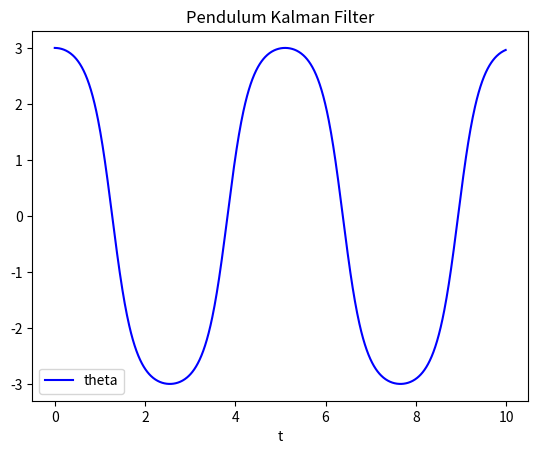

Recreate this plot in Python.
#!/usr/bin/env python3
# -*- coding: utf-8 -*-
"""
Created on Sat Jul  2 13:33:16 2022

[redacted]
"""

import numpy as np
import matplotlib.pyplot as plt

R = 0.0001 #Variance of noise, no convariance matrix because both noise values currently satisfy same distribution
Q = 0.2 #Variance of measurement noise
x0 = np.array([[3],[0]]) #theta, omega
Sigma0 = np.array([[1,0],[0,1]])
N = 1000 #number of steps
g = 10
l = 1
k = g/l
dt = 1E-2

A = np.array([[1-k*dt**2,dt],[-k * dt, 1]]) #Leap Frog
#B = 0
C = np.array([[1,0]]) #row vector

x = np.zeros((N,2,1))
#u = np.zeros((N,2)) #Control
np.random.seed(seed=10)
epsilon = np.random.normal(0,np.sqrt(R),(N,2,1))
delta = np.random.normal(0,np.sqrt(Q),N)
mu = np.zeros((N,2,1))
Sigma = np.zeros((N,2,2))
mu_k = np.zeros((N,2,1))
Sigma_k = np.zeros((N,2,2))

#for i in range(N):
#    u[i] = 0.1

t = dt * np.arange(N)
z = np.zeros(N)

#simulation
x[0] = x0
for i in range(1,N):
    x[i,0] = x[i-1,0] + dt * x[i-1,1] - dt**2 * k * np.sin(x[i-1,0])
    x[i,1] = x[i-1,1] - dt * k * np.sin(x[i-1,0])

#measurement
#for i in range(1,N):
    #z[i] = np.matmul(C, x[i]) + delta[i]
    #only theta is measured

#kalman filter
#mu[0] = x0
#Sigma[0] = Sigma0
#for i in range (1,N):
#    #prediction
#    mu_pred = np.matmul(A, mu[i-1])
#    Sigma_pred = np.matmul(A, (np.matmul(Sigma[i-1], A.T) + R))
#    measurement
#    Sigma[i] = np.linalg.inv(np.matmul(C.T/Q,C)+np.linalg.inv(Sigma_pred))
#    mu[i] = np.matmul(Sigma[i],C.T/Q*z[i]+np.matmul(np.linalg.inv(Sigma_pred),mu_pred))
    
#kalman filter (kalman gain)
#mu_k[0] = x0
#Sigma_k[0] = Sigma0
# for i in range (1,N):
#     #prediction
#     mu_pred = np.matmul(A, mu_k[i-1])
#     Sigma_pred = np.matmul(A, (np.matmul(Sigma[i-1], A.T) + R))
#     #kalman gain
#     K = np.matmul(np.matmul(Sigma_pred,C.T),np.linalg.inv(np.matmul(np.matmul(C,Sigma_pred),C.T)+Q))
#     #measurement
#     Sigma_k[i] = np.matmul(np.identity(2)-np.matmul(K,C),Sigma_pred)
#     mu_k[i] = mu_pred + np.matmul(K,z[i]-np.matmul(C,mu_pred))

# #print(np.max(np.abs(mu[:,0]-mu_k[:,0])))
# #print((Sigma[-1]-Sigma_k[-1]))


plt.figure(1)
plt.plot(t, x[:,0], 'b', label = 'theta')
# plt.plot(t, z, 'r', label = 'theta measured')
# plt.plot(t, mu_k[:,0], 'g', label = 'theta estimate')
# #plt.plot(t, x[:,1], 'g', label = 'omega')
# plt.plot([0, np.max(t)],[0,0],'k')
plt.legend()
plt.xlabel('t')
plt.title('Pendulum Kalman Filter')

# plt.figure(2)
# plt.plot(t,Sigma_k[:,0,0],'b',label = 'theta variance')
# plt.plot(t,Sigma_k[:,1,0],'m')
# plt.plot(t,Sigma_k[:,0,1],'g',label = 'theta and omega covariance')
# plt.plot(t,Sigma_k[:,1,1],'r',label = 'omega variance')
# plt.legend()
# plt.xlabel('t')
# plt.title('Kalman Filter Covariance')

plt.show()

    